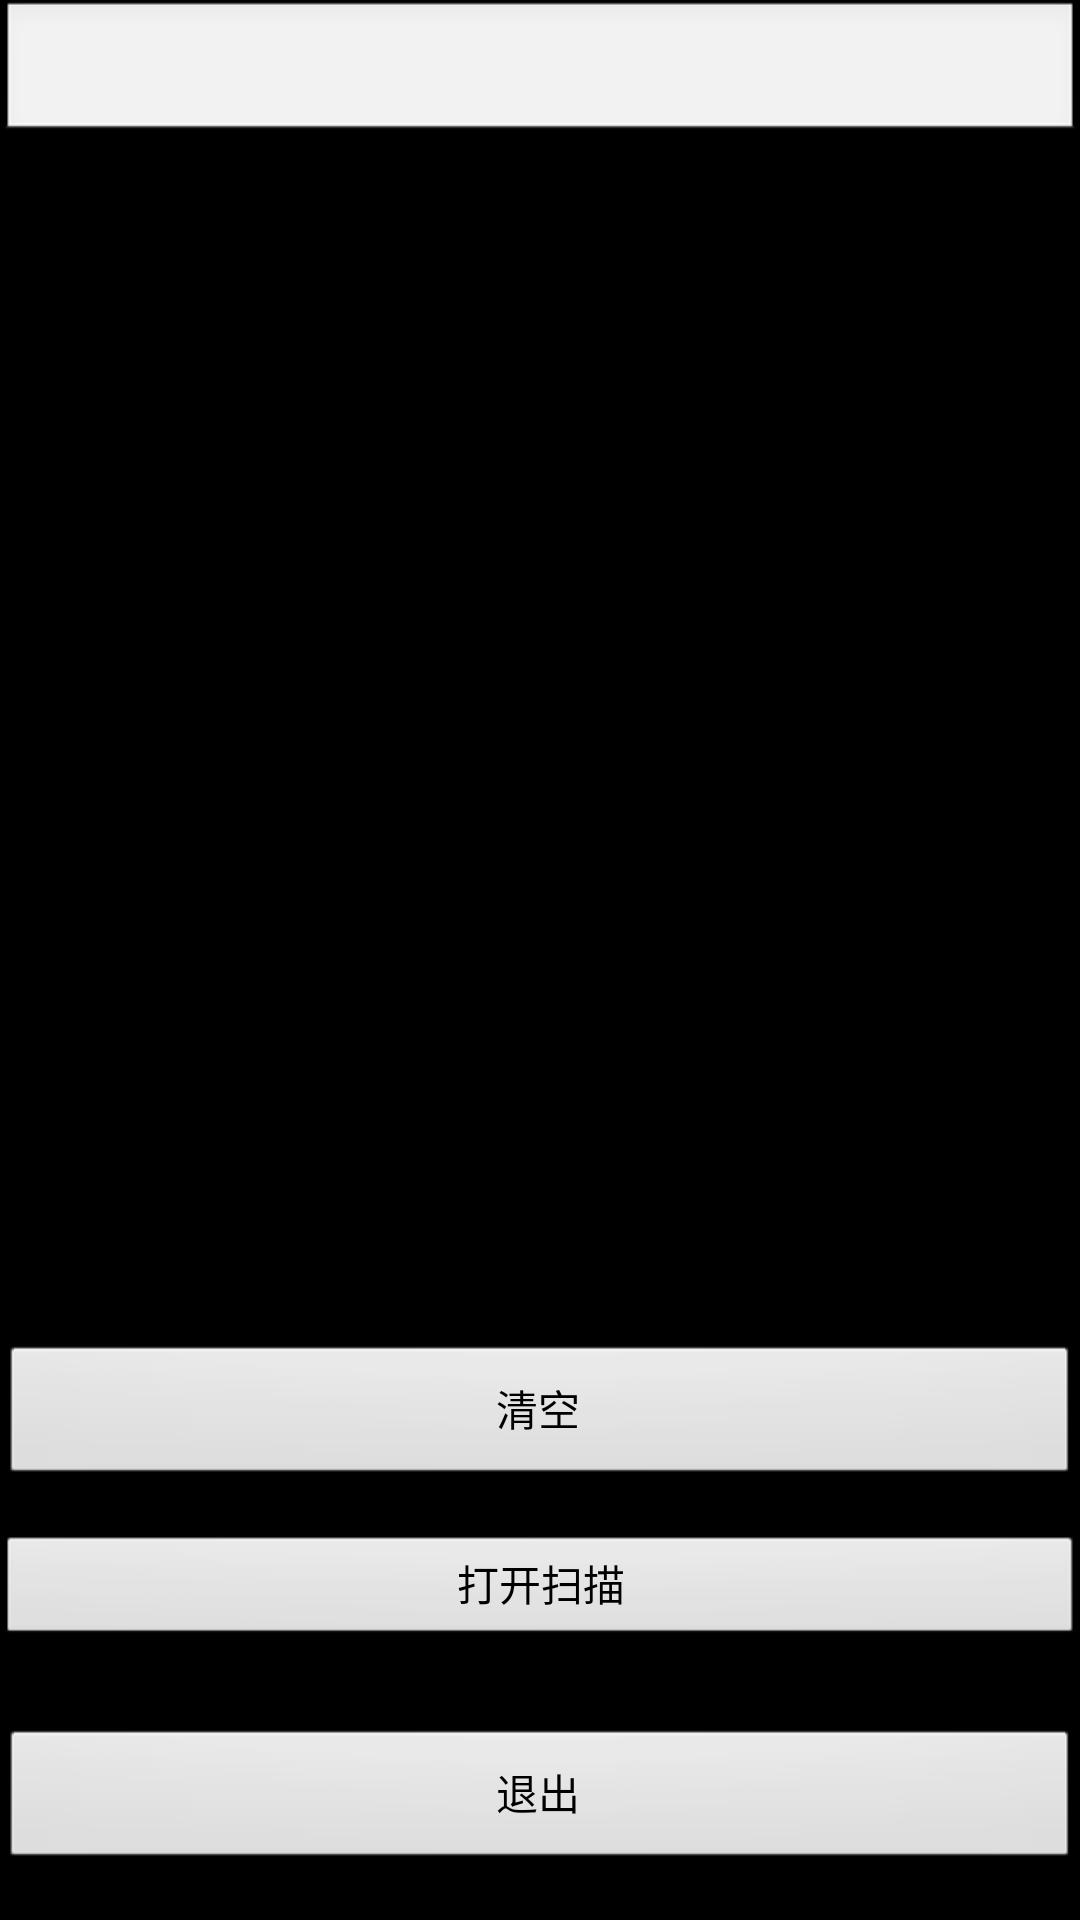

Produce the Android XML layout that renders to this screen, including the resource entries it uses.
<!-- AndroidManifest.xml: application theme android:Theme.NoTitleBar.Fullscreen -->
<!-- res/layout/activity_scan.xml -->
<RelativeLayout xmlns:android="http://schemas.android.com/apk/res/android"
    xmlns:tools="http://schemas.android.com/tools"
    android:id="@+id/LinearLayout1"
    android:layout_width="match_parent"
    android:layout_height="match_parent"
    android:orientation="vertical" >

    <EditText
        android:id="@+id/et_code"
        android:layout_width="match_parent"
        android:layout_height="wrap_content"
        android:focusable="false"
        android:focusableInTouchMode="false"
        android:inputType="text" />

    <Button
        android:id="@+id/btnExit"
        android:layout_width="match_parent"
        android:layout_height="wrap_content"
        android:layout_alignParentBottom="true"
        android:layout_alignParentLeft="true"
        android:layout_marginBottom="16dp"
        android:focusable="false"
        android:focusableInTouchMode="false"
        android:text="@string/exit" />

    <Button
        android:id="@+id/btnOpen"
        style="?android:attr/buttonStyleSmall"
        android:layout_width="match_parent"
        android:layout_height="wrap_content"
        android:layout_above="@+id/btnExit"
        android:layout_alignParentLeft="true"
        android:layout_marginBottom="28dp"
        android:focusable="false"
        android:focusableInTouchMode="false"
        android:text="@string/open_scan" />

    <Button
        android:id="@+id/emptyBtn"
        android:layout_width="wrap_content"
        android:layout_height="wrap_content"
        android:layout_above="@+id/btnOpen"
        android:layout_alignParentLeft="true"
        android:layout_alignParentRight="true"
        android:layout_marginBottom="16dp"
        android:focusable="false"
        android:focusableInTouchMode="false"
        android:text="@string/empty" />

</RelativeLayout>
<!-- resources referenced by this layout -->
<resources>
  <string name="empty">清空</string>
  <string name="exit">退出</string>
  <string name="open_scan">打开扫描</string>
</resources>
